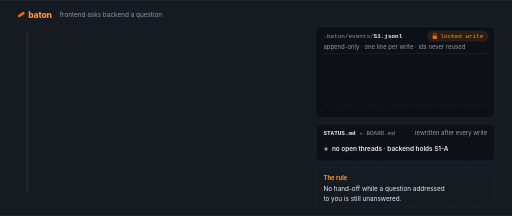
t = 0.00 s
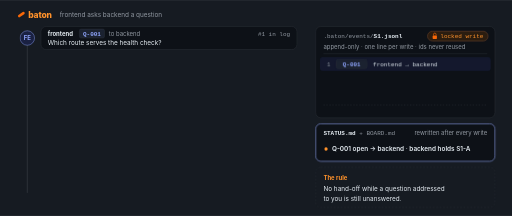
t = 1.59 s
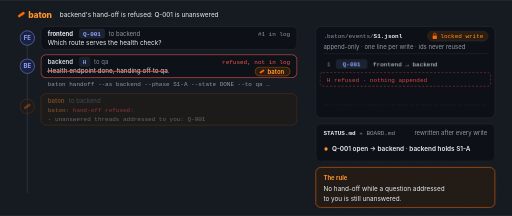
t = 3.31 s
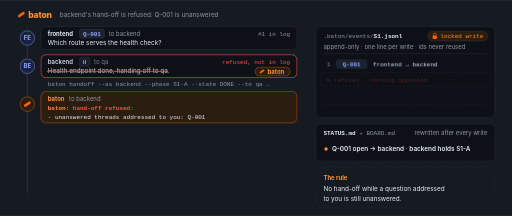
t = 5.03 s
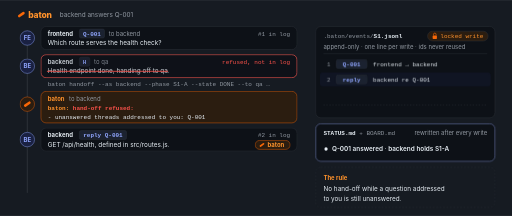
t = 6.60 s
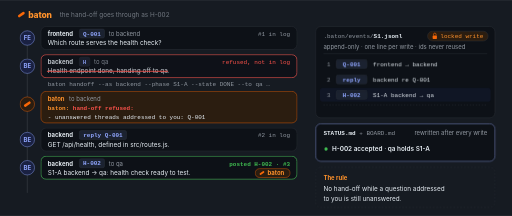
t = 8.38 s

The animated SVG that drew these frames (rendered in a browser with its animation timeline set to each time). Animation: 32 CSS @keyframes rules; frames cover the first 8.38 s, repeats indefinitely.

<svg xmlns="http://www.w3.org/2000/svg" viewBox="0 0 1200 506" width="1200" height="506" role="img" aria-labelledby="t d"><title id="t">How baton works: a hand-off is refused until the question is answered</title><desc id="d">A chat-like thread between three AI agents, where every message is a typed entry appended to .baton/events/S1.jsonl under a file lock. frontend asks backend Q-001: which route serves the health check? backend tries to hand off S1-A to qa and baton refuses: 'baton: hand-off refused: - unanswered threads addressed to you: Q-001'; nothing is written. backend replies GET /api/health, defined in src/routes.js, then hand-off H-002 is posted, the baton moves to qa, and qa reads it once via its cursor. STATUS.md updates after every write.</desc><style>.s{font-family:ui-sans-serif, -apple-system, BlinkMacSystemFont, "Segoe UI", Helvetica, Arial, sans-serif}.m{font-family:ui-monospace, SFMono-Regular, Menlo, Consolas, monospace}.r14{font-size:14px}.r15{font-size:15px}.b14{font-weight:700;font-size:14px}.b15{font-weight:600;font-size:15px}.b20{font-weight:800;font-size:20px;letter-spacing:-.3px}.r2b{opacity:.82}.c0{animation:c0 12000ms linear infinite both}.c1{animation:c1 12000ms linear infinite both}.c2{animation:c2 12000ms linear infinite both}.c3{animation:c3 12000ms linear infinite both}.c4{animation:c4 12000ms linear infinite both}.c5{animation:c5 12000ms linear infinite both}.cs{animation:cs 12000ms linear infinite both}.r1{animation:r1 12000ms linear infinite both}.r2{animation:r2 12000ms linear infinite both}.r2b{animation:r2b 12000ms linear infinite both}.r2x{animation:r2x 12000ms linear infinite both}.rn{animation:rn 12000ms linear infinite both}.r3{animation:r3 12000ms linear infinite both}.r4{animation:r4 12000ms linear infinite both}.r4ok{animation:r4ok 12000ms linear infinite both}.r5{animation:r5 12000ms linear infinite both}.hp{animation:hp 12000ms linear infinite both}.lk{animation:lk 12000ms linear infinite both}.l1{animation:l1 12000ms linear infinite both}.l1h{animation:l1h 12000ms linear infinite both}.l2{animation:l2 12000ms linear infinite both}.l2h{animation:l2h 12000ms linear infinite both}.l3{animation:l3 12000ms linear infinite both}.l3h{animation:l3h 12000ms linear infinite both}.gh{animation:gh 12000ms linear infinite both}.cu{animation:cu 12000ms linear infinite both}.s0{animation:s0 12000ms linear infinite both}.s1{animation:s1 12000ms linear infinite both}.s2{animation:s2 12000ms linear infinite both}.s3{animation:s3 12000ms linear infinite both}.sf{animation:sf 12000ms linear infinite both}.rg{animation:rg 12000ms linear infinite both}.r1,.r2,.r2b,.r3,.r4,.r5,.l1,.l2,.l3,.hp{animation-timing-function:cubic-bezier(.2,.7,.2,1)}@keyframes c0{0%,15.83%{opacity:1}18.33%,98.33%{opacity:0}100%{opacity:1}}@keyframes c1{0%,18.33%{opacity:0}20.42%,22.50%{opacity:1}25.00%,100%{opacity:0}}@keyframes c2{0%,25.00%{opacity:0}27.08%,40.83%{opacity:1}43.33%,100%{opacity:0}}@keyframes c3{0%,43.33%{opacity:0}45.42%,57.50%{opacity:1}60.00%,100%{opacity:0}}@keyframes c4{0%,60.00%{opacity:0}62.08%,69.17%{opacity:1}71.67%,100%{opacity:0}}@keyframes c5{0%,71.67%{opacity:0}73.75%,80.83%{opacity:1}83.33%,100%{opacity:0}}@keyframes cs{0%,83.33%{opacity:0}85.83%,94.17%{opacity:1}97.08%,100%{opacity:0}}@keyframes r1{0%,3.33%{opacity:0;transform:translateY(8px)}7.08%,94.17%{opacity:1;transform:translateY(0)}97.08%,100%{opacity:0;transform:translateY(8px)}}@keyframes r2{0%,18.33%{opacity:0;transform:translateY(8px)}22.08%,94.17%{opacity:1;transform:translateY(0)}97.08%,100%{opacity:0;transform:translateY(8px)}}@keyframes r2b{0%,18.33%{opacity:0;transform:translateY(8px)}22.08%,26.67%{opacity:1;transform:translateY(0)}30.83%,94.17%{opacity:.82;transform:translateY(0)}97.08%,100%{opacity:0;transform:translateY(8px)}}@keyframes r2x{0%,25.00%{opacity:0}27.50%,94.17%{opacity:1}97.08%,100%{opacity:0}}@keyframes rn{0%,26.25%{opacity:0;transform:translateY(8px)}30.00%,94.17%{opacity:1;transform:translateY(0)}97.08%,100%{opacity:0;transform:translateY(8px)}}@keyframes r3{0%,43.33%{opacity:0;transform:translateY(8px)}47.08%,94.17%{opacity:1;transform:translateY(0)}97.08%,100%{opacity:0;transform:translateY(8px)}}@keyframes r4{0%,60.00%{opacity:0;transform:translateY(8px)}63.75%,94.17%{opacity:1;transform:translateY(0)}97.08%,100%{opacity:0;transform:translateY(8px)}}@keyframes r4ok{0%,63.33%{opacity:0}65.83%,94.17%{opacity:1}97.08%,100%{opacity:0}}@keyframes r5{0%,71.67%{opacity:0;transform:translateY(8px)}75.42%,94.17%{opacity:1;transform:translateY(0)}97.08%,100%{opacity:0;transform:translateY(8px)}}@keyframes hp{0%,20.00%{opacity:0;transform:translateY(-304px)}23.75%,43.33%{opacity:1;transform:translateY(-304px)}48.33%,60.00%{opacity:1;transform:translateY(-132px)}65.00%,71.67%{opacity:1;transform:translateY(-66px)}76.67%,94.17%{opacity:1;transform:translateY(0px)}97.08%,100%{opacity:0;transform:translateY(0px)}}@keyframes lk{0%{opacity:0}7.92%{opacity:0}9.58%{opacity:1}14.17%{opacity:0}47.92%{opacity:0}49.58%{opacity:1}54.17%{opacity:0}62.92%{opacity:0}64.58%{opacity:1}69.17%{opacity:0}100%{opacity:0}}@keyframes l1{0%,8.33%{opacity:0;transform:translateY(8px)}11.25%,94.17%{opacity:1;transform:translateY(0)}97.08%,100%{opacity:0;transform:translateY(8px)}}@keyframes l1h{0%{opacity:0}7.92%{opacity:0}9.58%{opacity:1}17.50%{opacity:0}100%{opacity:0}}@keyframes l2{0%,48.33%{opacity:0;transform:translateY(8px)}51.25%,94.17%{opacity:1;transform:translateY(0)}97.08%,100%{opacity:0;transform:translateY(8px)}}@keyframes l2h{0%{opacity:0}47.92%{opacity:0}49.58%{opacity:1}57.50%{opacity:0}100%{opacity:0}}@keyframes l3{0%,63.33%{opacity:0;transform:translateY(8px)}66.25%,94.17%{opacity:1;transform:translateY(0)}97.08%,100%{opacity:0;transform:translateY(8px)}}@keyframes l3h{0%{opacity:0}62.92%{opacity:0}64.58%{opacity:1}72.50%{opacity:0}100%{opacity:0}}@keyframes gh{0%,25.83%{opacity:0}27.92%,40.00%{opacity:1}42.50%,100%{opacity:0}}@keyframes cu{0%,75.00%{opacity:0}77.92%,94.17%{opacity:1}97.08%,100%{opacity:0}}@keyframes s0{0%,8.33%{opacity:1}10.83%,98.33%{opacity:0}100%{opacity:1}}@keyframes s1{0%,10.83%{opacity:0}12.92%,48.33%{opacity:1}50.83%,100%{opacity:0}}@keyframes s2{0%,50.83%{opacity:0}52.92%,63.33%{opacity:1}65.83%,100%{opacity:0}}@keyframes s3{0%,65.83%{opacity:0}67.92%,94.17%{opacity:1}97.08%,100%{opacity:0}}@keyframes sf{0%{opacity:0}10.42%{opacity:0}12.08%{opacity:1}18.33%{opacity:0}50.42%{opacity:0}52.08%{opacity:1}58.33%{opacity:0}65.42%{opacity:0}67.08%{opacity:1}73.33%{opacity:0}100%{opacity:0}}@keyframes rg{0%,26.25%{opacity:0}28.33%,39.17%{opacity:1}41.67%,100%{opacity:0}}@media (prefers-reduced-motion:reduce){*{animation:none!important}}</style><rect width="1200" height="506" fill="#161B22"/><rect x="41.0" y="31.0" width="18.0" height="6.0" rx="3.0" fill="#F76707" transform="rotate(-35 50 34)"/><text x="66" y="41" class="s b20" fill="#FF922B">baton</text><g class="c0" opacity="0"><text x="140" y="40" class="s r15" fill="#9198A1">frontend asks backend a question</text></g><g class="c1" opacity="0"><text x="140" y="40" class="s r15" fill="#9198A1">backend tries to hand off to qa</text></g><g class="c2" opacity="0"><text x="140" y="40" class="s r15" fill="#E6EDF3">backend's hand-off is refused: Q-001 is unanswered</text></g><g class="c3" opacity="0"><text x="140" y="40" class="s r15" fill="#9198A1">backend answers Q-001</text></g><g class="c4" opacity="0"><text x="140" y="40" class="s r15" fill="#9198A1">the hand-off goes through as H-002</text></g><g class="c5" opacity="0"><text x="140" y="40" class="s r15" fill="#9198A1">qa takes over S1-A and reads each event once</text></g><g class="cs"><text x="140" y="40" class="s r15" fill="#9198A1">Every message is a typed entry; a hand-off waits for its questions to be answered.</text></g><line x1="64" y1="72" x2="64" y2="452" stroke="#30363D" stroke-width="2"/><g class="r1"><circle cx="64" cy="89" r="17" fill="#1A2142" stroke="#91A7FF"/><text x="64" y="94" class="s b14" fill="#91A7FF" text-anchor="middle">FE</text><rect x="96" y="62" width="600" height="54" rx="12" fill="#0D1117" stroke="#30363D"/><text x="112" y="84" class="s b14" fill="#E6EDF3">frontend</text><rect x="186" y="68" width="59.0" height="21" rx="4" fill="#1B2230" stroke="#30363D"/><text x="215.5" y="83.5" class="m b14" fill="#91A7FF" text-anchor="middle">Q-001</text><text x="255.0" y="84" class="s r14" fill="#9198A1">to backend</text><text x="112" y="106" class="s r15" fill="#E6EDF3">Which route serves the health check?</text><text x="680" y="84" class="m r14" fill="#9198A1" text-anchor="end">#1 in log</text></g><g class="r2"><circle cx="64" cy="155" r="17" fill="#1A2142" stroke="#91A7FF"/><text x="64" y="160" class="s b14" fill="#91A7FF" text-anchor="middle">BE</text><text x="112" y="202" class="m r14" fill="#9198A1">baton handoff --as backend --phase S1-A --state DONE --to qa …</text></g><g class="r2b"><rect x="96" y="128" width="600" height="54" rx="12" fill="#0D1117" stroke="#30363D"/><text x="112" y="150" class="s b14" fill="#E6EDF3">backend</text><rect x="186" y="134" width="24.6" height="21" rx="4" fill="#1B2230" stroke="#30363D"/><text x="198.3" y="149.5" class="m b14" fill="#91A7FF" text-anchor="middle">H</text><text x="220.6" y="150" class="s r14" fill="#9198A1">to qa</text><text x="112" y="172" class="s r15" fill="#E6EDF3">Health endpoint done, handing off to qa.</text></g><g class="r2x"><line x1="110" y1="167" x2="394" y2="167" stroke="#F85149" stroke-width="2"/><text x="680" y="150" class="m r14" fill="#F85149" text-anchor="end">refused, not in log</text><rect x="96" y="128" width="600" height="54" rx="12" fill="none" stroke="#F85149" stroke-width="1.5"/></g><g class="rn"><circle cx="64" cy="244" r="17" fill="#2B1D10" stroke="#F76707"/><rect x="55.0" y="241.0" width="18.0" height="6.0" rx="3.0" fill="#F76707" transform="rotate(-35 64 244)"/><rect x="96" y="214" width="600" height="74" rx="12" fill="#2B1D10" stroke="#F76707"/><text x="112" y="236" class="s b14" fill="#FF922B">baton</text><text x="162" y="236" class="s r14" fill="#9198A1">to backend</text><text x="112" y="258" class="m r14"><tspan fill="#FF922B" font-weight="700">baton:</tspan><tspan fill="#F85149" font-weight="700"> hand-off refused:</tspan></text><text x="112" y="278" class="m r14" fill="#E6EDF3">- unanswered threads addressed to you: Q-001</text></g><g class="r3"><circle cx="64" cy="327" r="17" fill="#1A2142" stroke="#91A7FF"/><text x="64" y="332" class="s b14" fill="#91A7FF" text-anchor="middle">BE</text><rect x="96" y="300" width="600" height="54" rx="12" fill="#0D1117" stroke="#30363D"/><text x="112" y="322" class="s b14" fill="#E6EDF3">backend</text><rect x="186" y="306" width="110.6" height="21" rx="4" fill="#1B2230" stroke="#30363D"/><text x="241.3" y="321.5" class="m b14" fill="#91A7FF" text-anchor="middle">reply Q-001</text><text x="112" y="344" class="s r15" fill="#E6EDF3">GET /api/health, defined in src/routes.js.</text><text x="680" y="322" class="m r14" fill="#9198A1" text-anchor="end">#2 in log</text></g><g class="r4"><circle cx="64" cy="393" r="17" fill="#1A2142" stroke="#91A7FF"/><text x="64" y="398" class="s b14" fill="#91A7FF" text-anchor="middle">BE</text><rect x="96" y="366" width="600" height="54" rx="12" fill="#0D1117" stroke="#30363D"/><text x="112" y="388" class="s b14" fill="#E6EDF3">backend</text><rect x="186" y="372" width="59.0" height="21" rx="4" fill="#1B2230" stroke="#30363D"/><text x="215.5" y="387.5" class="m b14" fill="#91A7FF" text-anchor="middle">H-002</text><text x="255.0" y="388" class="s r14" fill="#9198A1">to qa</text><text x="112" y="410" class="s r15" fill="#E6EDF3">S1-A backend → qa: health check ready to test.</text></g><g class="r4ok"><text x="680" y="388" class="m b14" fill="#3FB950" text-anchor="end">posted H-002 · #3</text><rect x="96" y="366" width="600" height="54" rx="12" fill="none" stroke="#3FB950" stroke-width="1.5"/></g><g class="r5"><circle cx="64" cy="459" r="17" fill="#1A2142" stroke="#91A7FF"/><text x="64" y="464" class="s b14" fill="#91A7FF" text-anchor="middle">QA</text><rect x="96" y="432" width="600" height="54" rx="12" fill="#0D1117" stroke="#30363D"/><text x="112" y="454" class="s b14" fill="#E6EDF3">qa</text><text x="140" y="454" class="s r14" fill="#9198A1">takes over H-002</text><text x="112" y="476" class="s r15" fill="#E6EDF3">Read once via my cursor. Testing GET /api/health.</text><text x="680" y="454" class="m r14" fill="#9198A1" text-anchor="end">cursor ▸ 3</text></g><g class="hp"><rect x="598" y="461" width="82" height="21" rx="10.5" fill="#2B1D10" stroke="#F76707"/><rect x="607.7" y="469.4" width="12.6" height="4.199999999999999" rx="2.0999999999999996" fill="#F76707" transform="rotate(-35 614 471.5)"/><text x="627" y="476.5" class="s b14" fill="#FF922B">baton</text></g><rect x="740" y="62" width="420" height="214" rx="12" fill="#0D1117" stroke="#30363D"/><text x="758" y="89" class="m r14"><tspan fill="#9198A1">.baton/events/</tspan><tspan fill="#E6EDF3" font-weight="700">S1.jsonl</tspan></text><rect x="1002" y="73" width="142" height="23" rx="11.5" fill="#2B1D10" stroke="#30363D"/><rect class="lk" x="1002" y="73" width="142" height="23" rx="11.5" fill="none" stroke="#F76707" stroke-width="2" opacity="0"/><rect x="1014" y="83" width="10" height="8" rx="1.5" fill="#F76707"/><path d="M1016 83v-2.5a3 3 0 0 1 6 0v2.5" fill="none" stroke="#F76707" stroke-width="1.6"/><text x="1032" y="89.5" class="m r14" fill="#FF922B">locked write</text><text x="758" y="114" class="s r14" fill="#9198A1">append-only · one line per write · ids never reused</text><line x1="758" y1="126" x2="1142" y2="126" stroke="#30363D"/><g class="l1"><rect x="750" y="134" width="400" height="32" rx="6" fill="#1A2142" class="l1h" opacity="0"/><text x="766" y="155" class="m r14" fill="#9198A1">1</text><rect x="788" y="139.5" width="72" height="21" rx="4" fill="#1B2230" stroke="#30363D"/><text x="824.0" y="155.0" class="m b14" fill="#91A7FF" text-anchor="middle">Q-001</text><text x="874" y="155" class="m r14" fill="#E6EDF3">frontend → backend</text></g><g class="l2"><rect x="750" y="170" width="400" height="32" rx="6" fill="#1A2142" class="l2h" opacity="0"/><text x="766" y="191" class="m r14" fill="#9198A1">2</text><rect x="788" y="175.5" width="72" height="21" rx="4" fill="#1B2230" stroke="#30363D"/><text x="824.0" y="191.0" class="m b14" fill="#91A7FF" text-anchor="middle">reply</text><text x="874" y="191" class="m r14" fill="#E6EDF3">backend re Q-001</text></g><g class="l3"><rect x="750" y="206" width="400" height="32" rx="6" fill="#1A2142" class="l3h" opacity="0"/><text x="766" y="227" class="m r14" fill="#9198A1">3</text><rect x="788" y="211.5" width="72" height="21" rx="4" fill="#1B2230" stroke="#30363D"/><text x="824.0" y="227.0" class="m b14" fill="#91A7FF" text-anchor="middle">H-002</text><text x="874" y="227" class="m r14" fill="#E6EDF3">S1-A backend → qa</text></g><g class="gh" opacity="0"><rect x="750" y="170" width="400" height="32" rx="6" fill="none" stroke="#F85149" stroke-dasharray="5 4"/><text x="766" y="191" class="m r14" fill="#F85149">H refused · nothing appended</text></g><line x1="758" y1="246" x2="1142" y2="246" stroke="#30363D" stroke-dasharray="3 4"/><g class="cu"><text x="766" y="266" class="s r14" fill="#9198A1">read cursor</text><text x="874" y="266" class="m r14" fill="#E6EDF3">qa ▸ 3 · each event read once</text></g><rect x="740" y="290" width="420" height="88" rx="12" fill="#0D1117" stroke="#30363D"/><rect class="sf" x="740" y="290" width="420" height="88" rx="12" fill="none" stroke="#91A7FF" stroke-width="1.5" opacity="0"/><text x="758" y="316" class="m r14"><tspan fill="#E6EDF3" font-weight="700">STATUS.md</tspan><tspan fill="#9198A1"> + BOARD.md</tspan></text><text x="1142" y="316" class="s r14" fill="#9198A1" text-anchor="end">rewritten after every write</text><g class="s0" opacity="0"><circle cx="764" cy="349" r="4" fill="#9198A1"/><text x="778" y="354" class="s b15" fill="#E6EDF3">no open threads · backend holds S1-A</text></g><g class="s1" opacity="0"><circle cx="764" cy="349" r="4" fill="#FF922B"/><text x="778" y="354" class="s b15" fill="#E6EDF3">Q-001 open → backend · backend holds S1-A</text></g><g class="s2" opacity="0"><circle cx="764" cy="349" r="4" fill="#E6EDF3"/><text x="778" y="354" class="s b15" fill="#E6EDF3">Q-001 answered · backend holds S1-A</text></g><g class="s3"><circle cx="764" cy="349" r="4" fill="#3FB950"/><text x="778" y="354" class="s b15" fill="#E6EDF3">H-002 accepted · qa holds S1-A</text></g><rect x="740" y="392" width="420" height="94" rx="12" fill="#161B22" stroke="#30363D" stroke-dasharray="4 4"/><rect class="rg" x="740" y="392" width="420" height="94" rx="12" fill="#2B1D10" stroke="#F76707" stroke-width="2" opacity="0"/><text x="758" y="422" class="s b14" fill="#FF922B">The rule</text><text x="758" y="448" class="s r15" fill="#E6EDF3">No hand-off while a question addressed</text><text x="758" y="470" class="s r15" fill="#E6EDF3">to you is still unanswered.</text></svg>
